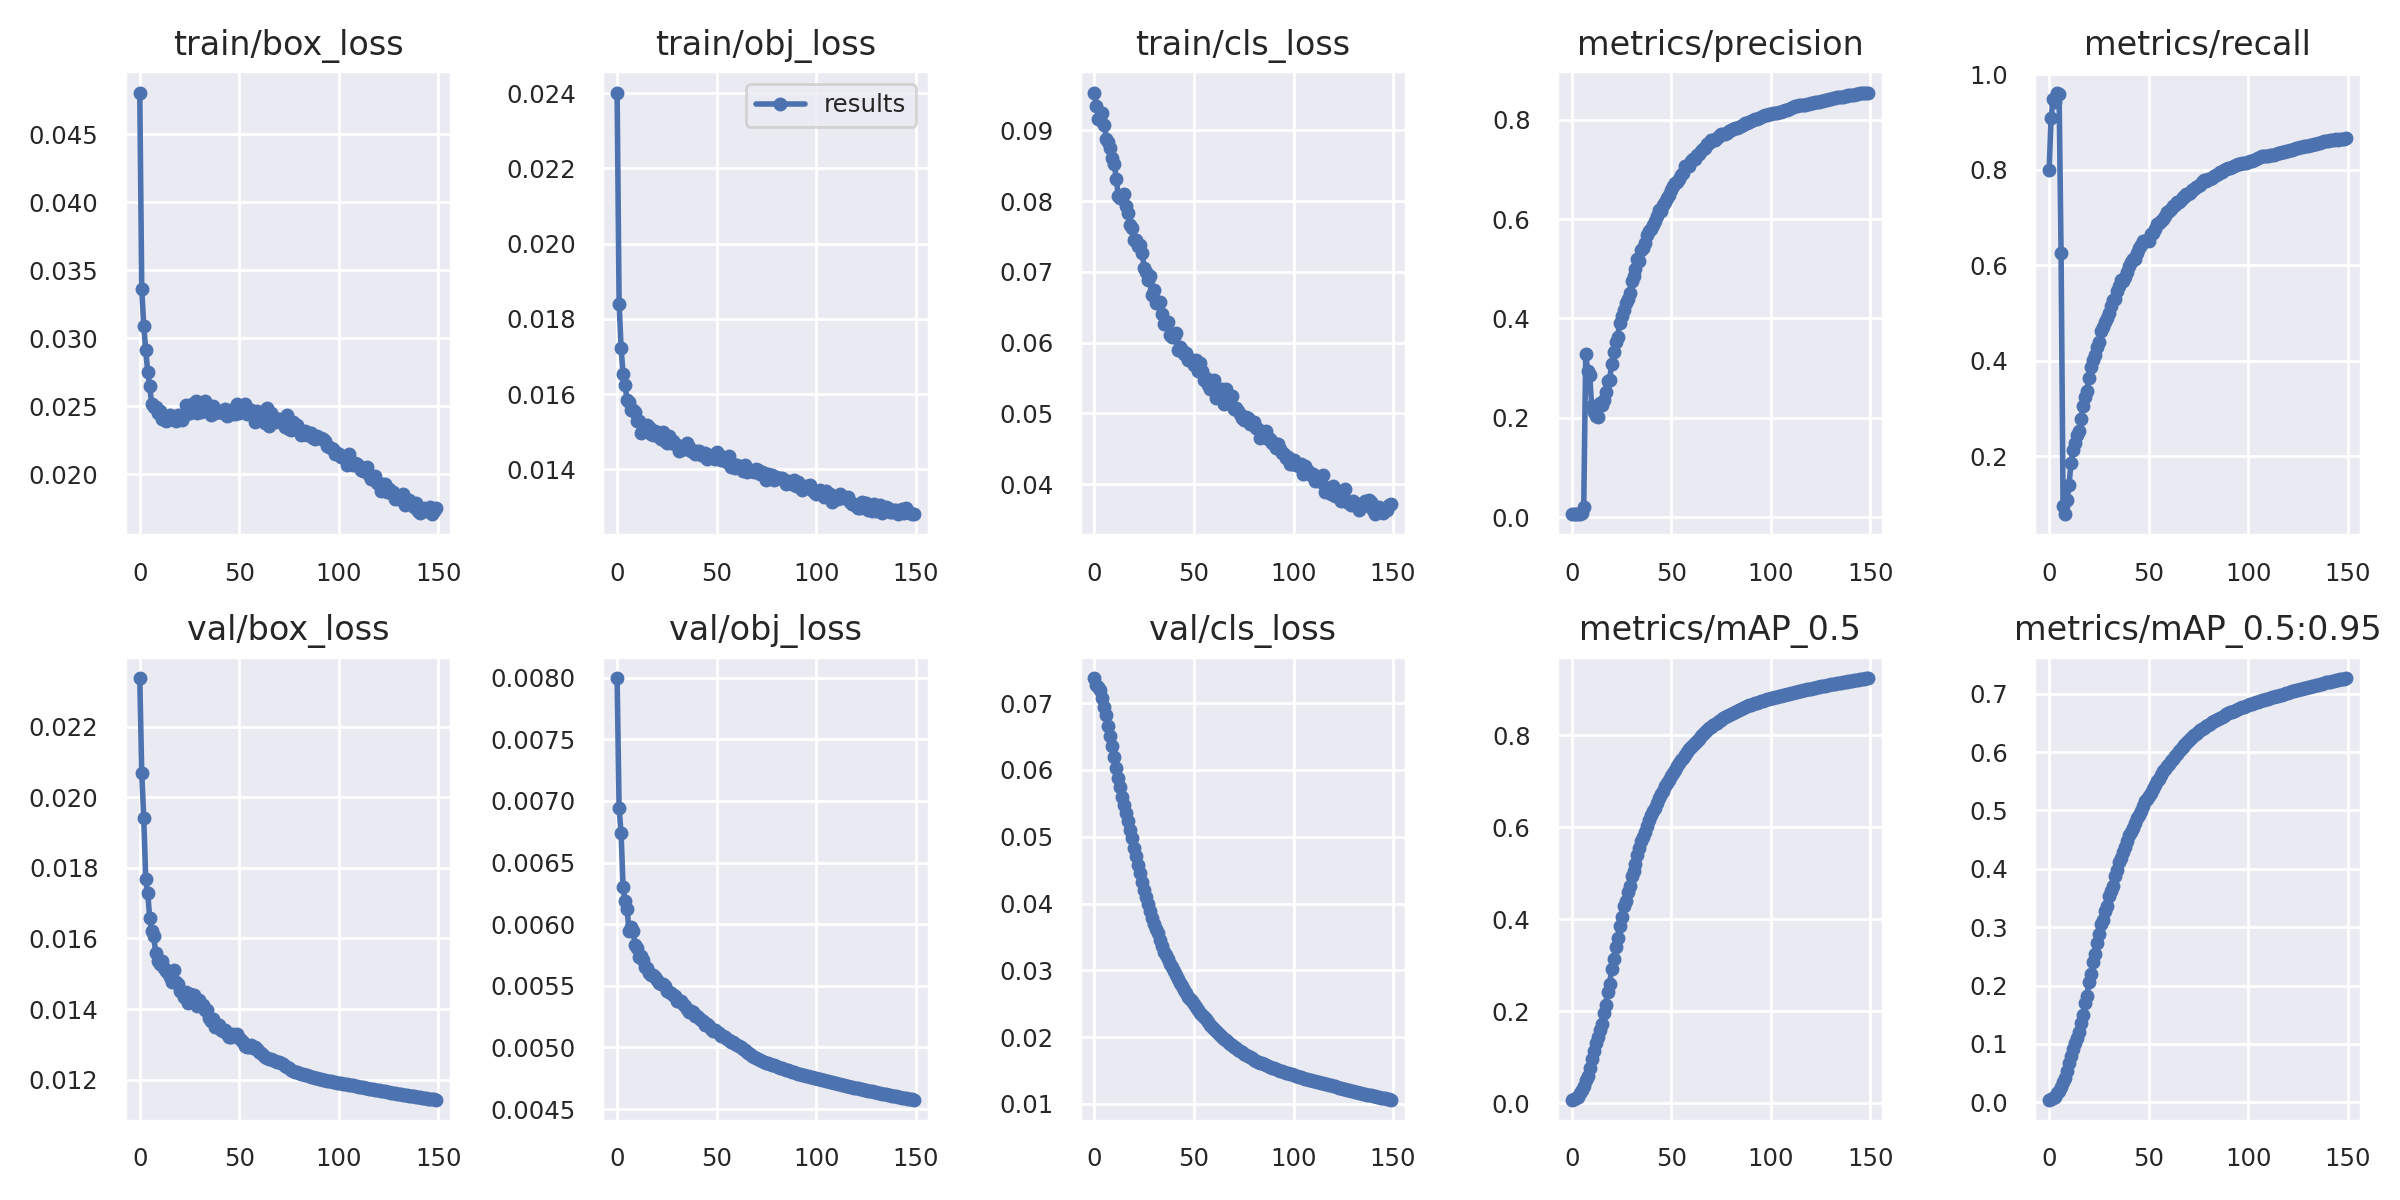

The file beside this chart, header and first rows:
epoch, train/box_loss, train/obj_loss, train/cls_loss, metrics/precision, metrics/recall, metrics/mAP_0.5, metrics/mAP_0.5:0.95, val/box_loss, val/obj_loss, val/cls_loss, x/lr0, x/lr1, x/lr2
0, 0.04808, 0.02402, 0.09532, 0.006027, 0.8003, 0.007998, 0.004309, 0.02338, 0.007996, 0.07375, 0.07004, 0.003329, 0.003329
1, 0.0336, 0.0184, 0.09348, 0.006651, 0.9092, 0.009662, 0.005854, 0.02068, 0.006939, 0.07279, 0.04004, 0.006661, 0.006661
2, 0.0309, 0.01724, 0.09162, 0.00639, 0.9484, 0.01113, 0.007188, 0.01942, 0.006739, 0.07242, 0.01004, 0.009991, 0.009991
3, 0.02911, 0.01652, 0.09178, 0.007185, 0.9418, 0.01414, 0.009595, 0.01767, 0.006302, 0.072, 0.00999, 0.00999, 0.00999
4, 0.02754, 0.01623, 0.09243, 0.006773, 0.9619, 0.02315, 0.01537, 0.01728, 0.006184, 0.0708, 0.00999, 0.00999, 0.00999
5, 0.02649, 0.01585, 0.0907, 0.007412, 0.9589, 0.0292, 0.01974, 0.01658, 0.006121, 0.06947, 0.009983, 0.009983, 0.009983
6, 0.02514, 0.0158, 0.08873, 0.0209, 0.6262, 0.03821, 0.02588, 0.01621, 0.005948, 0.06825, 0.009973, 0.009973, 0.009973
7, 0.02491, 0.01557, 0.08827, 0.3282, 0.09623, 0.05045, 0.03428, 0.01606, 0.005977, 0.06663, 0.009961, 0.009961, 0.009961
8, 0.02493, 0.01558, 0.08755, 0.2947, 0.07923, 0.06045, 0.04131, 0.01559, 0.005945, 0.06506, 0.009947, 0.009947, 0.009947
9, 0.02451, 0.01553, 0.08605, 0.2857, 0.1086, 0.07701, 0.05316, 0.01535, 0.005834, 0.06361, 0.009931, 0.009931, 0.009931
10, 0.02465, 0.01529, 0.08524, 0.223, 0.1401, 0.09587, 0.06662, 0.01528, 0.005809, 0.06194, 0.009912, 0.009912, 0.009912
11, 0.02406, 0.01527, 0.08304, 0.2111, 0.1872, 0.1147, 0.07884, 0.01535, 0.00573, 0.06029, 0.009892, 0.009892, 0.009892
12, 0.02407, 0.01497, 0.0807, 0.2028, 0.2139, 0.1315, 0.09104, 0.01517, 0.005745, 0.05874, 0.009869, 0.009869, 0.009869
13, 0.02393, 0.01511, 0.08036, 0.2011, 0.2276, 0.1452, 0.1009, 0.01508, 0.005706, 0.05741, 0.009845, 0.009845, 0.009845
14, 0.02398, 0.01505, 0.08049, 0.2301, 0.2456, 0.1586, 0.1106, 0.01503, 0.005652, 0.05603, 0.009818, 0.009818, 0.009818
15, 0.02438, 0.01519, 0.08096, 0.2254, 0.254, 0.173, 0.1209, 0.01489, 0.005644, 0.05475, 0.009789, 0.009789, 0.009789
16, 0.02421, 0.01513, 0.07926, 0.2357, 0.2794, 0.1962, 0.1366, 0.01477, 0.005606, 0.05352, 0.009758, 0.009758, 0.009758
17, 0.02404, 0.01494, 0.07837, 0.2527, 0.3061, 0.2141, 0.1487, 0.0151, 0.00559, 0.0523, 0.009725, 0.009725, 0.009725
18, 0.02389, 0.01491, 0.07659, 0.2741, 0.3249, 0.2431, 0.1701, 0.01476, 0.005585, 0.05106, 0.00969, 0.00969, 0.00969
19, 0.02432, 0.01501, 0.07624, 0.2761, 0.3375, 0.2591, 0.1825, 0.01472, 0.005569, 0.04976, 0.009652, 0.009652, 0.009652
20, 0.02417, 0.01494, 0.07454, 0.3078, 0.3638, 0.2922, 0.2052, 0.01452, 0.005545, 0.04836, 0.009613, 0.009613, 0.009613
21, 0.02395, 0.01487, 0.07451, 0.332, 0.3883, 0.3128, 0.2192, 0.01448, 0.005524, 0.04716, 0.009572, 0.009572, 0.009572
22, 0.02425, 0.01479, 0.07359, 0.3519, 0.4027, 0.3396, 0.2405, 0.01434, 0.005514, 0.04573, 0.009529, 0.009529, 0.009529
23, 0.02511, 0.01499, 0.07376, 0.3627, 0.413, 0.3592, 0.2535, 0.01447, 0.005512, 0.0446, 0.009484, 0.009484, 0.009484
24, 0.02482, 0.01474, 0.07268, 0.3903, 0.429, 0.3856, 0.2725, 0.01418, 0.005495, 0.04329, 0.009437, 0.009437, 0.009437
25, 0.02451, 0.0147, 0.07049, 0.4055, 0.4395, 0.4059, 0.2884, 0.01443, 0.005456, 0.04203, 0.009388, 0.009388, 0.009388
26, 0.02514, 0.01489, 0.07004, 0.4172, 0.4634, 0.4298, 0.3048, 0.0144, 0.00545, 0.04096, 0.009337, 0.009337, 0.009337
27, 0.02463, 0.0147, 0.06877, 0.4303, 0.4707, 0.4398, 0.313, 0.01441, 0.005438, 0.03987, 0.009284, 0.009284, 0.009284
28, 0.02537, 0.01476, 0.06941, 0.4389, 0.481, 0.4596, 0.3284, 0.01423, 0.005423, 0.03881, 0.009229, 0.009229, 0.009229
29, 0.02447, 0.01468, 0.06678, 0.4503, 0.4897, 0.4717, 0.3365, 0.01407, 0.005415, 0.03784, 0.009173, 0.009173, 0.009173
30, 0.02522, 0.01465, 0.06748, 0.4749, 0.4995, 0.4945, 0.3537, 0.01425, 0.005377, 0.03695, 0.009115, 0.009115, 0.009115
31, 0.02457, 0.01448, 0.06557, 0.4856, 0.5145, 0.5053, 0.3616, 0.01411, 0.005379, 0.03617, 0.009055, 0.009055, 0.009055
32, 0.02497, 0.01455, 0.06573, 0.4991, 0.5278, 0.5199, 0.3713, 0.01411, 0.00538, 0.03557, 0.008993, 0.008993, 0.008993
33, 0.02537, 0.01453, 0.0657, 0.5187, 0.5291, 0.5389, 0.3871, 0.01398, 0.005354, 0.03453, 0.008929, 0.008929, 0.008929
34, 0.02487, 0.01453, 0.06401, 0.5165, 0.5468, 0.5541, 0.3981, 0.01397, 0.005335, 0.03367, 0.008864, 0.008864, 0.008864
35, 0.02491, 0.0147, 0.06256, 0.5377, 0.5564, 0.5707, 0.4114, 0.01374, 0.005311, 0.0328, 0.008797, 0.008797, 0.008797
36, 0.02432, 0.01458, 0.06261, 0.5416, 0.5693, 0.5782, 0.4182, 0.01367, 0.005291, 0.03227, 0.008729, 0.008729, 0.008729
37, 0.02498, 0.01447, 0.06285, 0.5512, 0.5663, 0.5896, 0.4284, 0.01371, 0.005292, 0.03173, 0.008658, 0.008658, 0.008658
38, 0.02451, 0.01445, 0.06111, 0.5689, 0.5752, 0.602, 0.4377, 0.0135, 0.005285, 0.03098, 0.008587, 0.008587, 0.008587
39, 0.02467, 0.01442, 0.06078, 0.575, 0.5859, 0.6155, 0.4483, 0.0135, 0.005253, 0.03055, 0.008513, 0.008513, 0.008513
40, 0.02461, 0.01448, 0.06084, 0.5809, 0.5997, 0.6269, 0.457, 0.01354, 0.005257, 0.02984, 0.008438, 0.008438, 0.008438
41, 0.02464, 0.01447, 0.06133, 0.5887, 0.6074, 0.636, 0.4637, 0.01341, 0.005237, 0.02926, 0.008362, 0.008362, 0.008362
42, 0.02446, 0.01439, 0.05894, 0.5956, 0.6136, 0.6428, 0.4707, 0.01338, 0.005221, 0.0287, 0.008284, 0.008284, 0.008284
43, 0.02481, 0.01437, 0.05935, 0.6052, 0.6143, 0.652, 0.4777, 0.01341, 0.005215, 0.02816, 0.008205, 0.008205, 0.008205
44, 0.0243, 0.01444, 0.05892, 0.6185, 0.6259, 0.6643, 0.487, 0.0133, 0.005183, 0.02758, 0.008125, 0.008125, 0.008125
45, 0.02439, 0.01428, 0.0584, 0.6155, 0.6365, 0.6722, 0.4929, 0.01321, 0.005189, 0.02709, 0.008043, 0.008043, 0.008043
46, 0.02473, 0.01439, 0.05848, 0.6278, 0.6424, 0.6801, 0.4992, 0.01322, 0.005172, 0.02656, 0.007959, 0.007959, 0.007959
47, 0.02458, 0.01432, 0.05756, 0.6335, 0.6513, 0.6893, 0.5075, 0.01329, 0.005153, 0.02608, 0.007875, 0.007875, 0.007875
48, 0.02441, 0.01431, 0.05774, 0.643, 0.6513, 0.6961, 0.5153, 0.01325, 0.005136, 0.02575, 0.007789, 0.007789, 0.007789
49, 0.02518, 0.01429, 0.05742, 0.6483, 0.6539, 0.7038, 0.5202, 0.01328, 0.005138, 0.02544, 0.007702, 0.007702, 0.007702
50, 0.02449, 0.01446, 0.05688, 0.6595, 0.6508, 0.7109, 0.5252, 0.01317, 0.005122, 0.025, 0.007614, 0.007614, 0.007614
51, 0.02467, 0.01439, 0.05758, 0.6658, 0.6659, 0.718, 0.5305, 0.01311, 0.005118, 0.02454, 0.007525, 0.007525, 0.007525
52, 0.02456, 0.01423, 0.05605, 0.6726, 0.6678, 0.7255, 0.5374, 0.01306, 0.005096, 0.02407, 0.007435, 0.007435, 0.007435
53, 0.02517, 0.01432, 0.05714, 0.6749, 0.6766, 0.7324, 0.5434, 0.01294, 0.005093, 0.02364, 0.007343, 0.007343, 0.007343
54, 0.0244, 0.01423, 0.05605, 0.6801, 0.6866, 0.7398, 0.5496, 0.01292, 0.005083, 0.02336, 0.007251, 0.007251, 0.007251
55, 0.02451, 0.01419, 0.05475, 0.6878, 0.6887, 0.7454, 0.5546, 0.01293, 0.005071, 0.02306, 0.007158, 0.007158, 0.007158
56, 0.02469, 0.01435, 0.05501, 0.6936, 0.6938, 0.7513, 0.5599, 0.01298, 0.005057, 0.02265, 0.007063, 0.007063, 0.007063
57, 0.02432, 0.01406, 0.05396, 0.7059, 0.6979, 0.7583, 0.5667, 0.01289, 0.005044, 0.02224, 0.006968, 0.006968, 0.006968
58, 0.02381, 0.01414, 0.05341, 0.7075, 0.7037, 0.7633, 0.571, 0.01291, 0.00504, 0.02189, 0.006872, 0.006872, 0.006872
59, 0.02467, 0.01404, 0.05414, 0.7067, 0.7108, 0.7695, 0.5754, 0.01287, 0.005024, 0.02154, 0.006775, 0.006775, 0.006775
... 90 more rows
